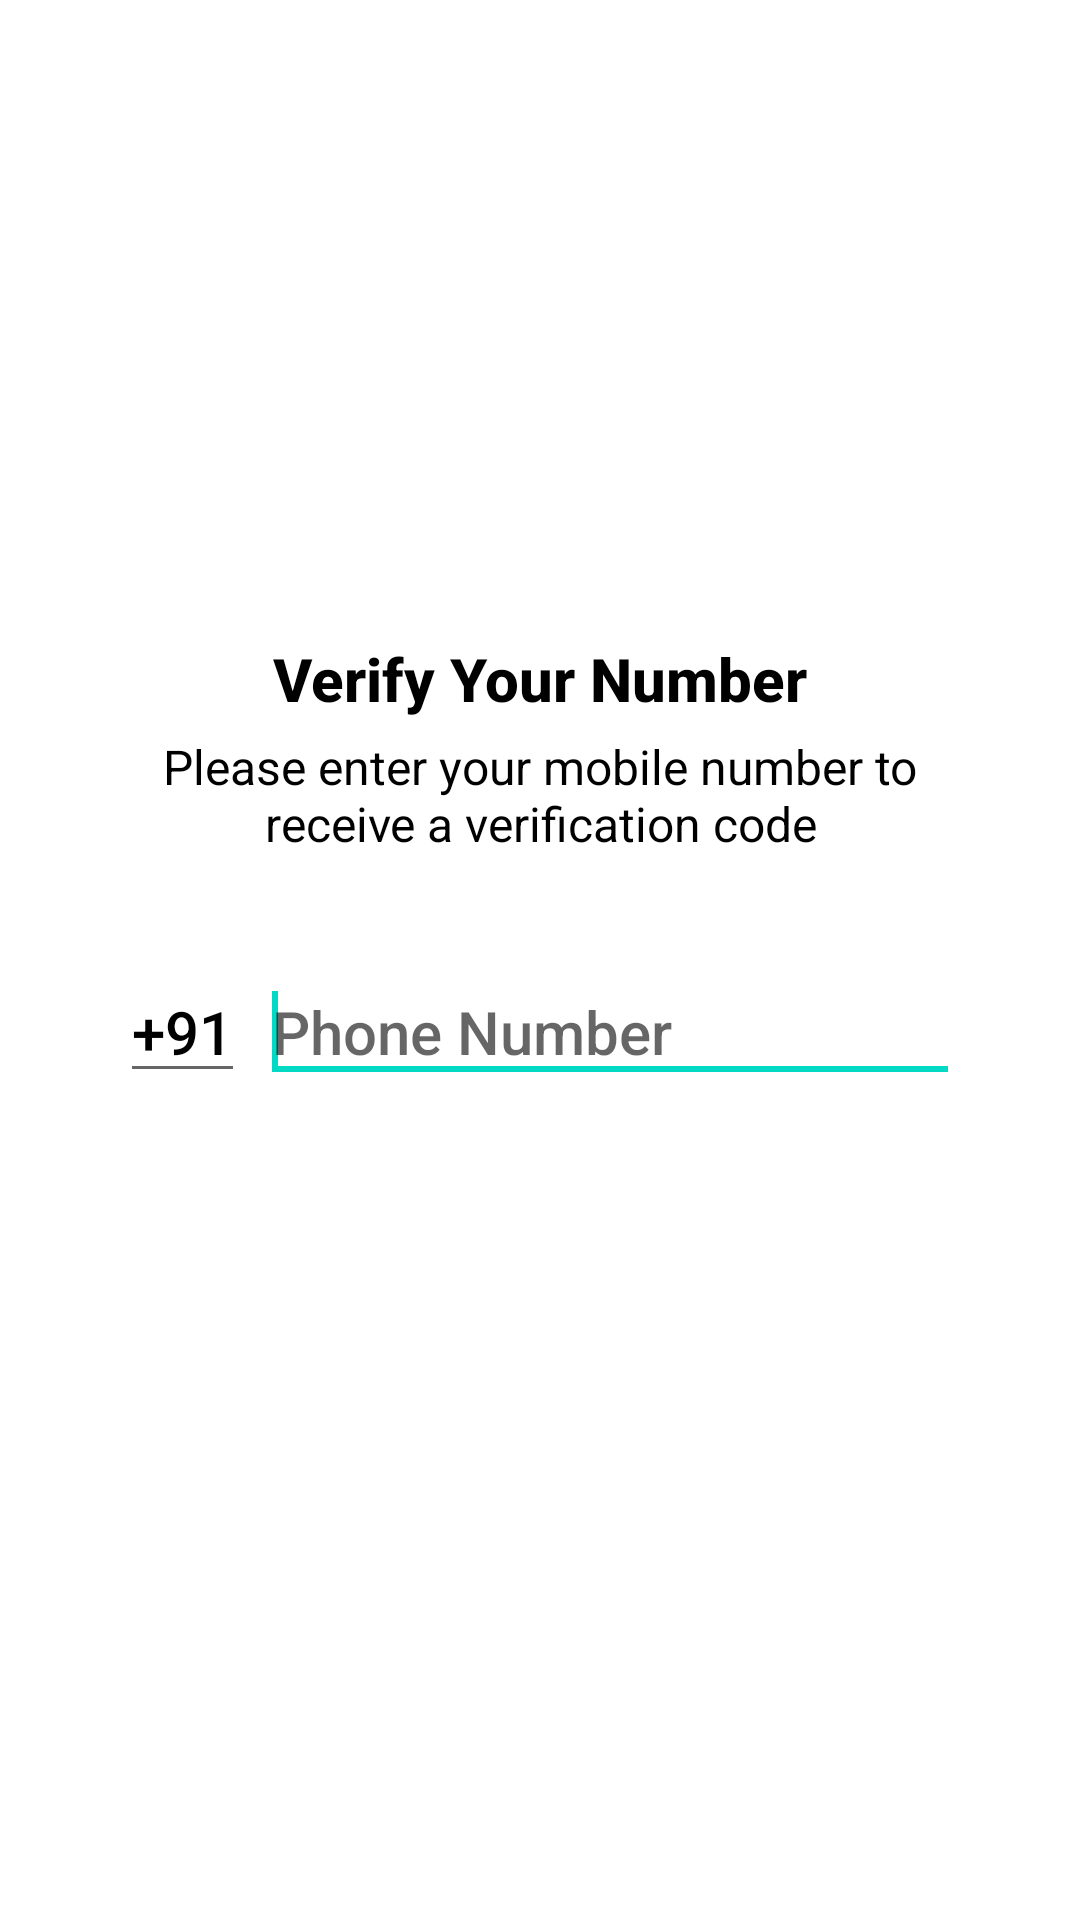

Android layout source for this screen:
<!-- AndroidManifest.xml: application theme Theme.Task_Fairshare -->
<!-- res/layout/activity_main.xml -->
<?xml version="1.0" encoding="utf-8"?>
<RelativeLayout xmlns:android="http://schemas.android.com/apk/res/android"
    xmlns:app="http://schemas.android.com/apk/res-auto"
    xmlns:tools="http://schemas.android.com/tools"
    android:layout_width="match_parent"
    android:layout_height="match_parent"
    tools:context=".MainActivity">


    <LinearLayout
        android:layout_width="wrap_content"
        android:layout_height="wrap_content"
        android:layout_centerInParent="true"
        android:gravity="center"
        android:orientation="vertical">


        <TextView
            android:layout_width="wrap_content"
            android:layout_height="wrap_content"
            android:text="Verify Your Number"
            android:textAppearance="@style/Base.TextAppearance.AppCompat.Title"
            android:textColor="@color/black"
            android:textStyle="bold" />

        <TextView
            android:layout_width="280dp"
            android:layout_height="wrap_content"
            android:layout_marginTop="5dp"
            android:gravity="center"
            android:text="Please enter your mobile number to receive a verification code"
            android:textAppearance="@style/Base.TextAppearance.AppCompat.Subhead"
            android:textColor="@color/black" />

        <LinearLayout
            android:layout_width="match_parent"
            android:layout_height="wrap_content"
            android:layout_marginTop="35dp"
            android:layout_marginBottom="15dp"
            android:orientation="horizontal">

            <com.google.android.material.textfield.TextInputEditText
                android:id="@+id/editTextCountryCode"
                android:layout_width="wrap_content"
                android:layout_height="wrap_content"
                android:inputType="phone"
                android:maxLines="1"
                android:singleLine="true"
                android:text="+91"
                android:textAppearance="@style/Base.TextAppearance.AppCompat.Title"
                android:textColor="@color/black" />

            <View
                android:layout_width="5dp"
                android:layout_height="0dp" />

            <com.google.android.material.textfield.TextInputEditText
                android:id="@+id/editTextPhone"
                android:layout_width="match_parent"
                android:layout_height="wrap_content"
                android:hint="Phone Number"
                android:inputType="phone"
                android:maxLines="1"
                android:singleLine="true"
                android:textAppearance="@style/Base.TextAppearance.AppCompat.Title"
                android:textColor="@color/black">

                <requestFocus />

            </com.google.android.material.textfield.TextInputEditText>

        </LinearLayout>

        <androidx.appcompat.widget.AppCompatButton
            android:id="@+id/buttonContinue"
            android:layout_width="200dp"
            android:layout_height="wrap_content"
            android:text="CONTINUE"
            android:textColor="@android:color/white"
            android:background="@drawable/btn_round"/>

    </LinearLayout>
</RelativeLayout>
<!-- resources referenced by this layout -->
<resources>
  <style name="Theme.Task_Fairshare" parent="Theme.MaterialComponents.DayNight.DarkActionBar">
          
          <item name="colorPrimary">@color/purple_500</item>
          <item name="colorPrimaryVariant">@color/purple_700</item>
          <item name="colorOnPrimary">@color/white</item>
          
          <item name="colorSecondary">@color/teal_200</item>
          <item name="colorSecondaryVariant">@color/teal_700</item>
          <item name="colorOnSecondary">@color/black</item>
          
          <item name="android:statusBarColor" tools:targetApi="l">?attr/colorPrimaryVariant</item>
          
      </style>
  <!-- not gathered from this repository: default colours our renderer supplied (Android Studio template values) -->
  <color name="purple_500">#FF6200EE</color>
  <color name="purple_700">#FF3700B3</color>
  <color name="teal_200">#FF03DAC5</color>
  <color name="teal_700">#FF018786</color>
  <color name="black">#FF000000</color>
  <color name="white">#FFFFFFFF</color>
</resources>
